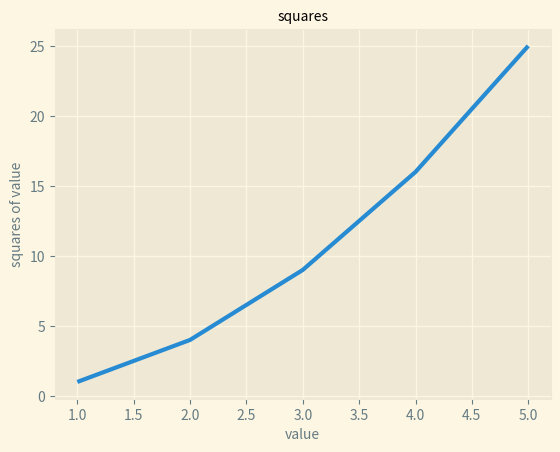

Write the Python code that produced this figure.
import matplotlib.pyplot as plt

input_values = [1, 2, 3, 4, 5]
squares = [1, 4, 9, 16, 25]

# 选择内置样式
plt.style.use('Solarize_Light2')
flg, ax = plt.subplots()

# 绘制图表
ax.plot(input_values, squares, linewidth=3)

ax.set_title("squares", fontsize=10)
ax.set_xlabel("value", fontsize=10)
ax.set_ylabel("squares of value", fontsize=10)
ax.tick_params(axis="both", labelsize=10)

# 使用matplotlib查看器显示绘制的图表
plt.show()
